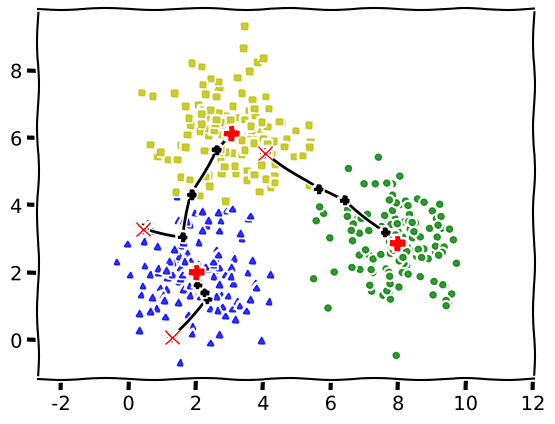

This figure's Python source:
from __future__ import print_function
import numpy as np
import matplotlib.pyplot as plt
from scipy.spatial.distance import cdist

np.random.seed(11)

plt.xkcd()

means = [[2, 2], [8, 3], [3, 6]]
cov = [[1, 0], [0, 1]]
N = 134#134
X0 = np.random.multivariate_normal(means[0], cov, N)
X1 = np.random.multivariate_normal(means[1], cov, N)
X2 = np.random.multivariate_normal(means[2], cov, N)

X = np.concatenate((X0, X1, X2), axis=0)
K = 3

original_label = np.asarray([0] * N + [1] * N + [2] * N).T


def kmeans_display(X, label):
    K = np.amax(label) + 1
    X0 = X[label == 0, :]
    X1 = X[label == 1, :]
    X2 = X[label == 2, :]

    plt.plot(X0[:, 0], X0[:, 1], 'b^', markersize=4, alpha=.8)
    plt.plot(X1[:, 0], X1[:, 1], 'go', markersize=4, alpha=.8)
    plt.plot(X2[:, 0], X2[:, 1], 'ys', markersize=4, alpha=.8)

    plt.axis('equal')


def kmeans_init_centers(X, k):
    # randomly pick k rows of X as initial centers
    return X[np.random.choice(X.shape[0], k, replace=False)]


def kmeans_assign_labels(X, centers):
    # calculate pairwise distances btw data and centers
    D = cdist(X, centers)
    # return index of the closest center
    return np.argmin(D, axis=1)


def kmeans_update_centers(X, labels, K):
    centers = np.zeros((K, X.shape[1]))
    for k in range(K):
        # collect all points assigned to the k-th cluster
        Xk = X[labels == k, :]
        # take average
        centers[k, :] = np.mean(Xk, axis=0)
    return centers


def has_converged(centers, new_centers):
    # return True if two sets of centers are the same
    return (set([tuple(a) for a in centers]) == set([tuple(a) for a in new_centers]))


def kmeans(X, K):
    centers = [kmeans_init_centers(X, K)]
    labels = []
    it = 0
    while True:
        labels.append(kmeans_assign_labels(X, centers[-1]))
        new_centers = kmeans_update_centers(X, labels[-1], K)
        if has_converged(centers[-1], new_centers):
            break
        centers.append(new_centers)
        it += 1
    return (centers, labels, it)


(centers, labels, it) = kmeans(X, K)
print('Centers found by our algorithm:')
print(centers[-1])
center1 = []
center2 = []
center3 = []
for center in centers:
    center1.append(center[0])
    center2.append(center[1])
    center3.append(center[2])

center1 = np.asarray(center1)
center2 = np.asarray(center2)
center3 = np.asarray(center3)

kmeans_display(X, labels[-1])

plt.plot(center1[:, 0], center1[:, 1], "black", marker="P", ms=5)
plt.plot(center2[:, 0], center2[:, 1], "black", marker="P")
plt.plot(center3[:, 0], center3[:, 1], "black", marker="P")
plt.plot(center1[0][0], center1[0][1], "red", marker="x", ms=10)
plt.plot(center1[-1][0], center1[-1][1], "red", marker="P", ms=10)
plt.plot(center2[0][0], center2[0][1], "red", marker="x", ms=10)
plt.plot(center2[-1][0], center2[-1][1], "red", marker="P", ms=10)
plt.plot(center3[0][0], center3[0][1], "red", marker="x", ms=10)
plt.plot(center3[-1][0], center3[-1][1], "red", marker="P", ms=10)
plt.show()
